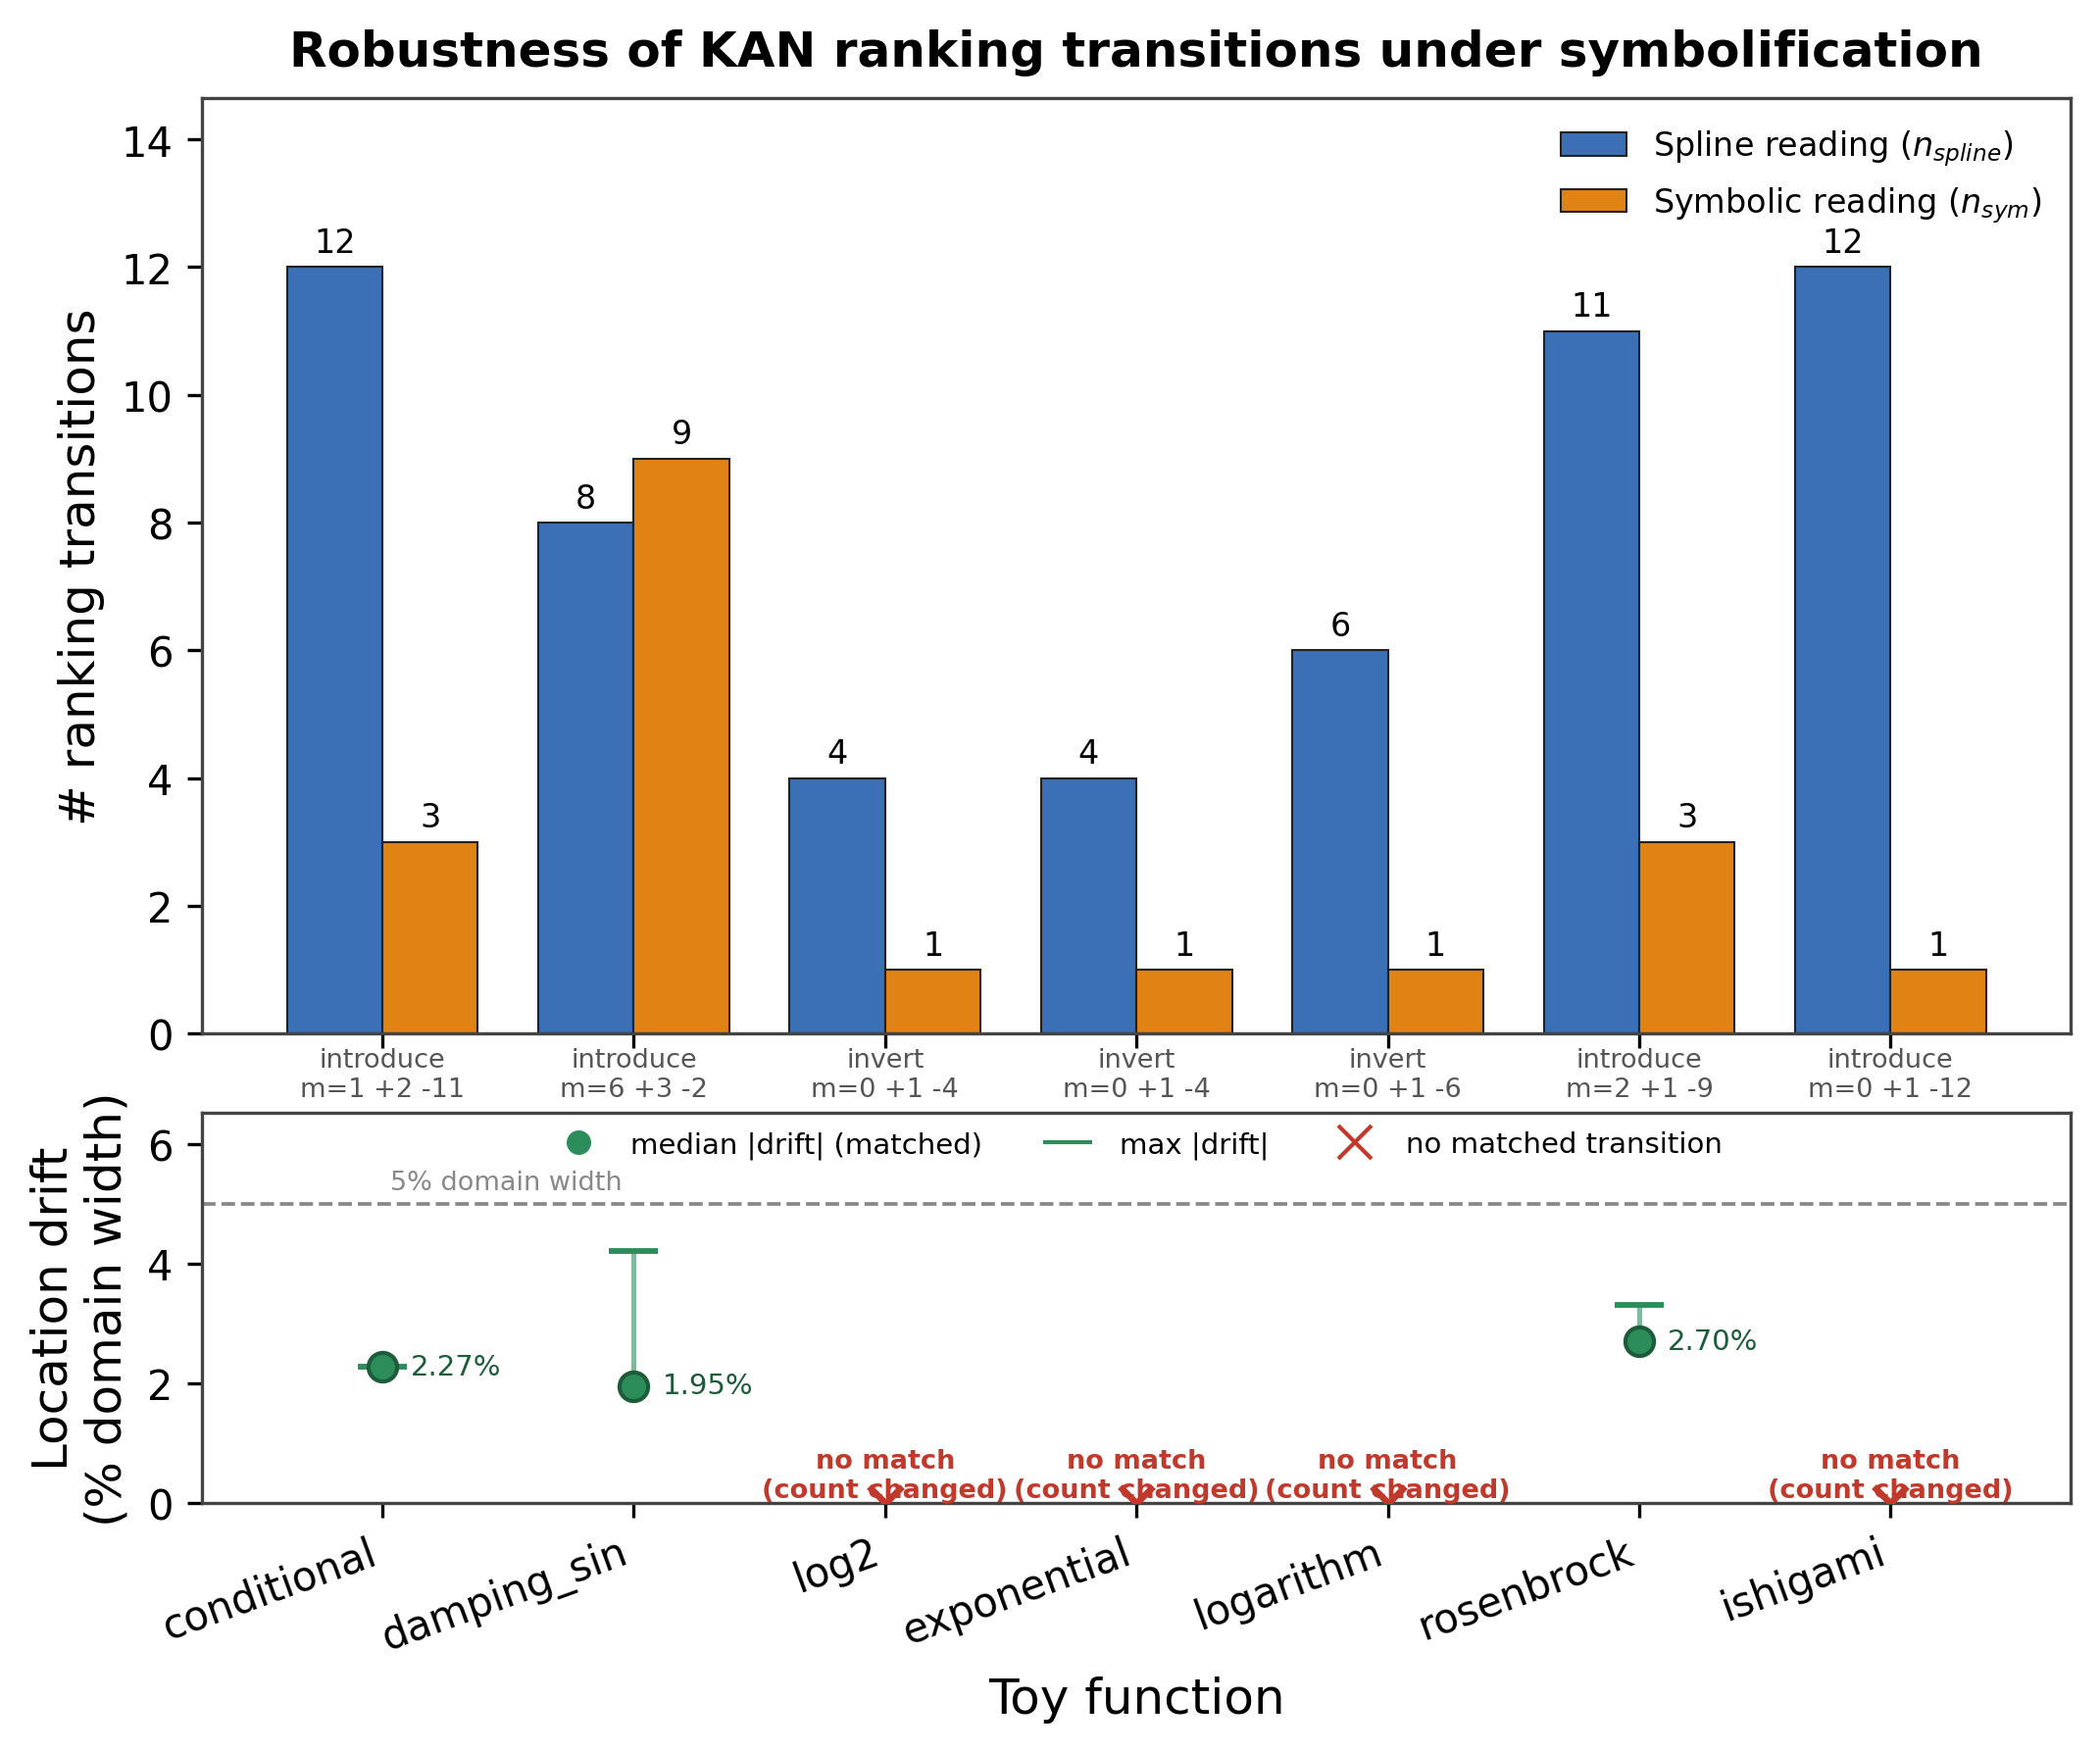

The table this chart was drawn from, first rows:
func, direction, status, n_edges_symbolified, n_spline, n_sym, delta_count, matched, added, dropped, count_match_rate, domain_width, median_drift_raw, max_drift_raw, median_drift_pct, max_drift_pct
conditional, introduce-symbolify, ok, 4, 12, 3, -9, 1, 2, 11, 0.07143, 2, 0.04537, 0.04537, 2.268, 2.268
damping_sin, introduce-symbolify, ok, 4, 8, 9, 1, 6, 3, 2, 0.5455, 2, 0.03903, 0.08405, 1.951, 4.203
log2, invert-symbolify, ok, 4, 4, 1, -3, 0, 1, 4, 0.0, , , , , 
exponential, invert-symbolify, ok, 2, 4, 1, -3, 0, 1, 4, 0.0, , , , , 
logarithm, invert-symbolify, ok, 2, 6, 1, -5, 0, 1, 6, 0.0, , , , , 
rosenbrock, introduce-symbolify, ok, 4, 11, 3, -8, 2, 1, 9, 0.1667, 2, 0.05406, 0.06607, 2.703, 3.304
ishigami, introduce-symbolify, ok, 9, 12, 1, -11, 0, 1, 12, 0.0, , , , , 
